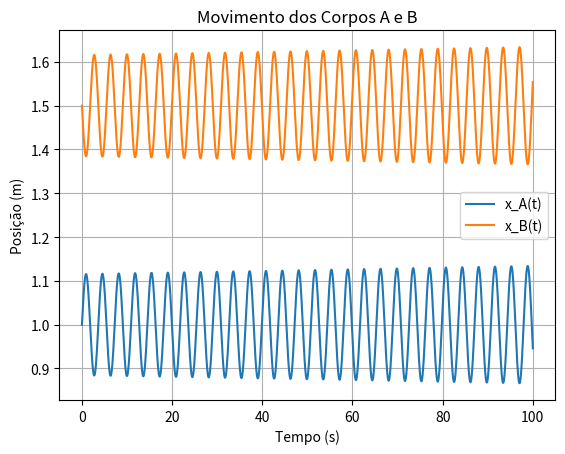

Write the Python code that produced this figure.
import numpy as np
import matplotlib.pyplot as plt

k = 2
kd = 0.5 # k'
xAq = 1 # meu valor
xBq = 1.5 # meu valor
m = 1
tf = 100
dt = 0.001
N=int(tf/dt)

xA0 = xAq + 0
xB0 = xBq + 0

xA = np.zeros(N)
xA[0] = xA0
xB = np.zeros(N)
xB[0] = xB0
vA = np.zeros(N)
vA[0] = 0.2
vB = np.zeros(N)
vB[0] = -0.2
t = np.zeros(N)
t[0] = 0

for i in range(N-1):
    #𝐹𝐴𝑥 = −𝑘 𝑥𝐴 − 𝑥𝐴𝑒𝑞 − 𝑘′ 𝑥𝐴 − 𝑥𝐴𝑒𝑞 − 𝑥𝐵 − 𝑥𝐵𝑒𝑞
    axA = (-k * (xA[i]-xAq) - kd*((xA[i]-xAq) - (xB[i]-xBq))) / m
    
    #𝐹𝐴𝑥 = −𝑘 𝑥𝐴 − 𝑥𝐴𝑒𝑞 + 𝑘′ 𝑥𝐴 − 𝑥𝐴𝑒𝑞 − 𝑥𝐵 − 𝑥𝐵𝑒𝑞
    axB = (-k * (xB[i]-xBq) + kd*((xA[i]-xAq) - (xB[i]-xBq))) / m
    
    vA[i+1] = vA[i] + axA * dt
    xA[i+1] = xA[i] + vA[i] * dt
    
    vB[i+1] = vB[i] + axB * dt
    xB[i+1] = xB[i] + vB[i] * dt
    
    t[i+1] = t[i] + dt

plt.plot(t, xA, label='x_A(t)')
plt.plot(t, xB, label='x_B(t)')
plt.xlabel('Tempo (s)')
plt.ylabel('Posição (m)')
plt.title('Movimento dos Corpos A e B')
plt.legend()
plt.grid(True)
plt.show()